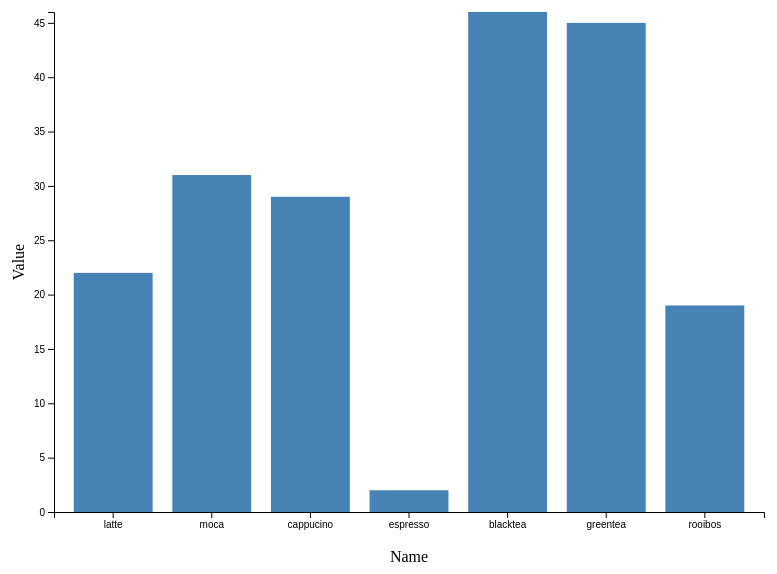
D3 v6 page, settled after 360 driven frames (6 s of simulated time); the page loaded 1 data file(s).


// ── barplot.js
// set the dimensions and margins of the graph
var margin = {top: 30, right: 30, bottom: 70, left: 60};
var width = 800 - margin.left - margin.right;
var height = 600 - margin.top - margin.bottom;

var svg = d3.select("#barplot")
  .append("svg")
    .attr("width", width + margin.left + margin.right)
    .attr("height", height + margin.top + margin.bottom)
  .append("g")
    .attr("transform",
          "translate(" + margin.left + "," + margin.top + ")");

// read data and plot
d3.csv("data.csv").then(function(data) 
{

  // x axis
  var x = d3.scaleBand()
    .range([ 0, width ])
    .domain(data.map(function(d) { return d.name; }))
    .padding(0.2);

  svg.append("g")
      .attr("transform", "translate(0," + height + ")")
      .call(d3.axisBottom(x))
      .selectAll("text")

  // x label
  svg.append("text")
      .attr("transform", "translate(" + (width/2) + " ," + (height + margin.top + 20) + ")")
      .style("text-anchor", "middle")
      .text("Name");

  // y axis
  var y = d3.scaleLinear()
            .range([height, 0])
            .domain([0, d3.max(data, function(d) {return d.value})]);
    
  svg.append("g")
      .call(d3.axisLeft(y))

  // y label
  svg.append("text")
      .attr("transform", "rotate(-90)")
      .attr("y", - margin.left/2)
      .attr("x", - (height/2))
      .style("text-anchor", "middle")
      .text("Value"); 

  // create bars
  svg.selectAll("mybar")
    .data(data)
    .enter()
    .append("rect")
      .attr("x", function(d) { return x(d.name); })
      .attr("y", function(d) { return y(d.value); })
      .attr("width", x.bandwidth())
      .attr("height", function(d) { return height - y(d.value); })
      .attr("fill", "steelblue")

})


### data: data.csv
name, value
latte, 22
moca, 31
cappucino, 29
espresso, 2
blacktea, 46
greentea, 45
rooibos, 19